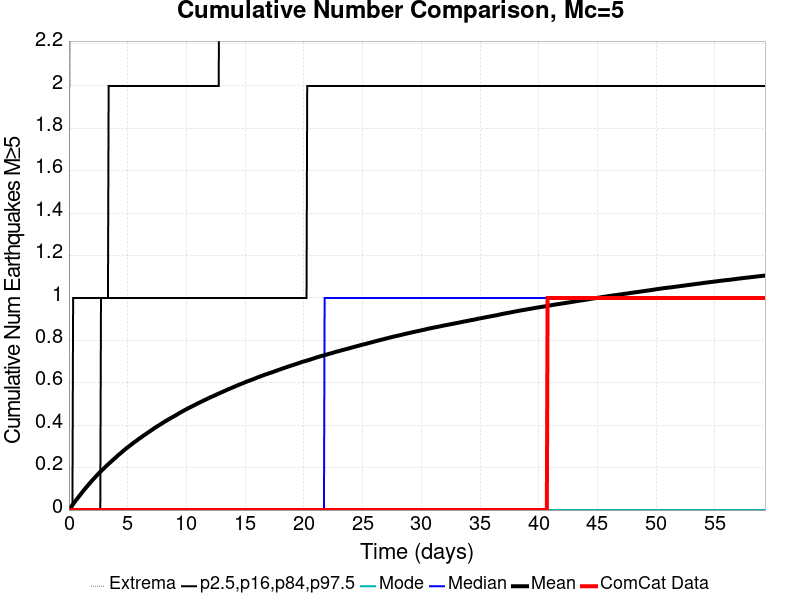

The table this chart was drawn from, first rows:
Time (days), ComCat Data, Simulation Mean, Simulation Median, Simulation Mode, Simulation Minimum, Simulation Maximum, 2.5 %-ile, 16 %-ile, 84 %-ile, 97.5 %-ile
0.0, 0.0, 0.0, 0.0, 0.0, 0.0, 0.0, 0.0, 0.0, 0.0, 0.0
0.05932, 0.0, 0.005039, 0.0, 0.0, 0.0, 2.0, 0.0, 0.0, 0.0, 0.0
0.1186, 0.0, 0.009483, 0.0, 0.0, 0.0, 2.0, 0.0, 0.0, 0.0, 0.0
0.178, 0.0, 0.01386, 0.0, 0.0, 0.0, 3.0, 0.0, 0.0, 0.0, 0.0
0.2373, 0.0, 0.01901, 0.0, 0.0, 0.0, 3.0, 0.0, 0.0, 0.0, 0.0
0.2966, 0.0, 0.02373, 0.0, 0.0, 0.0, 3.0, 0.0, 0.0, 0.0, 0.0
0.3559, 0.0, 0.02798, 0.0, 0.0, 0.0, 3.0, 0.0, 0.0, 0.0, 1.0
0.4153, 0.0, 0.03227, 0.0, 0.0, 0.0, 3.0, 0.0, 0.0, 0.0, 1.0
0.4746, 0.0, 0.03702, 0.0, 0.0, 0.0, 3.0, 0.0, 0.0, 0.0, 1.0
0.5339, 0.0, 0.04158, 0.0, 0.0, 0.0, 3.0, 0.0, 0.0, 0.0, 1.0
0.5932, 0.0, 0.04609, 0.0, 0.0, 0.0, 4.0, 0.0, 0.0, 0.0, 1.0
0.6525, 0.0, 0.04994, 0.0, 0.0, 0.0, 4.0, 0.0, 0.0, 0.0, 1.0
0.7119, 0.0, 0.05433, 0.0, 0.0, 0.0, 4.0, 0.0, 0.0, 0.0, 1.0
0.7712, 0.0, 0.05815, 0.0, 0.0, 0.0, 4.0, 0.0, 0.0, 0.0, 1.0
0.8305, 0.0, 0.06275, 0.0, 0.0, 0.0, 4.0, 0.0, 0.0, 0.0, 1.0
0.8898, 0.0, 0.06689, 0.0, 0.0, 0.0, 4.0, 0.0, 0.0, 0.0, 1.0
0.9492, 0.0, 0.07074, 0.0, 0.0, 0.0, 4.0, 0.0, 0.0, 0.0, 1.0
1.008, 0.0, 0.07518, 0.0, 0.0, 0.0, 4.0, 0.0, 0.0, 0.0, 1.0
1.068, 0.0, 0.07939, 0.0, 0.0, 0.0, 4.0, 0.0, 0.0, 0.0, 1.0
1.127, 0.0, 0.08371, 0.0, 0.0, 0.0, 4.0, 0.0, 0.0, 0.0, 1.0
1.186, 0.0, 0.08791, 0.0, 0.0, 0.0, 5.0, 0.0, 0.0, 0.0, 1.0
1.246, 0.0, 0.09195, 0.0, 0.0, 0.0, 6.0, 0.0, 0.0, 0.0, 1.0
1.305, 0.0, 0.09588, 0.0, 0.0, 0.0, 6.0, 0.0, 0.0, 0.0, 1.0
1.364, 0.0, 0.09973, 0.0, 0.0, 0.0, 6.0, 0.0, 0.0, 0.0, 1.0
1.424, 0.0, 0.1038, 0.0, 0.0, 0.0, 6.0, 0.0, 0.0, 0.0, 1.0
1.483, 0.0, 0.1079, 0.0, 0.0, 0.0, 6.0, 0.0, 0.0, 0.0, 1.0
1.542, 0.0, 0.1113, 0.0, 0.0, 0.0, 6.0, 0.0, 0.0, 0.0, 1.0
1.602, 0.0, 0.1152, 0.0, 0.0, 0.0, 6.0, 0.0, 0.0, 0.0, 1.0
1.661, 0.0, 0.1194, 0.0, 0.0, 0.0, 6.0, 0.0, 0.0, 0.0, 1.0
1.72, 0.0, 0.1232, 0.0, 0.0, 0.0, 6.0, 0.0, 0.0, 0.0, 1.0
1.78, 0.0, 0.1266, 0.0, 0.0, 0.0, 6.0, 0.0, 0.0, 0.0, 1.0
1.839, 0.0, 0.1308, 0.0, 0.0, 0.0, 6.0, 0.0, 0.0, 0.0, 1.0
1.898, 0.0, 0.1345, 0.0, 0.0, 0.0, 6.0, 0.0, 0.0, 0.0, 1.0
1.958, 0.0, 0.1384, 0.0, 0.0, 0.0, 6.0, 0.0, 0.0, 0.0, 1.0
2.017, 0.0, 0.1419, 0.0, 0.0, 0.0, 6.0, 0.0, 0.0, 0.0, 1.0
2.076, 0.0, 0.1454, 0.0, 0.0, 0.0, 6.0, 0.0, 0.0, 0.0, 1.0
2.136, 0.0, 0.1488, 0.0, 0.0, 0.0, 6.0, 0.0, 0.0, 0.0, 1.0
2.195, 0.0, 0.1526, 0.0, 0.0, 0.0, 6.0, 0.0, 0.0, 0.0, 1.0
2.254, 0.0, 0.1564, 0.0, 0.0, 0.0, 6.0, 0.0, 0.0, 0.0, 1.0
2.314, 0.0, 0.1599, 0.0, 0.0, 0.0, 8.0, 0.0, 0.0, 0.0, 1.0
2.373, 0.0, 0.1633, 0.0, 0.0, 0.0, 9.0, 0.0, 0.0, 0.0, 1.0
2.432, 0.0, 0.1667, 0.0, 0.0, 0.0, 9.0, 0.0, 0.0, 0.0, 1.0
2.492, 0.0, 0.1702, 0.0, 0.0, 0.0, 9.0, 0.0, 0.0, 0.0, 1.0
2.551, 0.0, 0.1737, 0.0, 0.0, 0.0, 9.0, 0.0, 0.0, 0.0, 1.0
2.61, 0.0, 0.1768, 0.0, 0.0, 0.0, 9.0, 0.0, 0.0, 0.0, 1.0
2.67, 0.0, 0.18, 0.0, 0.0, 0.0, 9.0, 0.0, 0.0, 0.0, 1.0
2.729, 0.0, 0.1832, 0.0, 0.0, 0.0, 9.0, 0.0, 0.0, 1.0, 1.0
2.788, 0.0, 0.1867, 0.0, 0.0, 0.0, 9.0, 0.0, 0.0, 1.0, 1.0
2.847, 0.0, 0.19, 0.0, 0.0, 0.0, 9.0, 0.0, 0.0, 1.0, 1.0
2.907, 0.0, 0.193, 0.0, 0.0, 0.0, 9.0, 0.0, 0.0, 1.0, 1.0
2.966, 0.0, 0.1963, 0.0, 0.0, 0.0, 9.0, 0.0, 0.0, 1.0, 1.0
3.025, 0.0, 0.1994, 0.0, 0.0, 0.0, 10.0, 0.0, 0.0, 1.0, 1.0
3.085, 0.0, 0.2025, 0.0, 0.0, 0.0, 10.0, 0.0, 0.0, 1.0, 1.0
3.144, 0.0, 0.2057, 0.0, 0.0, 0.0, 10.0, 0.0, 0.0, 1.0, 1.0
3.203, 0.0, 0.2087, 0.0, 0.0, 0.0, 10.0, 0.0, 0.0, 1.0, 1.0
3.263, 0.0, 0.2117, 0.0, 0.0, 0.0, 10.0, 0.0, 0.0, 1.0, 1.0
3.322, 0.0, 0.2148, 0.0, 0.0, 0.0, 10.0, 0.0, 0.0, 1.0, 1.0
3.381, 0.0, 0.218, 0.0, 0.0, 0.0, 10.0, 0.0, 0.0, 1.0, 2.0
3.441, 0.0, 0.2209, 0.0, 0.0, 0.0, 10.0, 0.0, 0.0, 1.0, 2.0
3.5, 0.0, 0.2238, 0.0, 0.0, 0.0, 10.0, 0.0, 0.0, 1.0, 2.0
... 940 more rows
